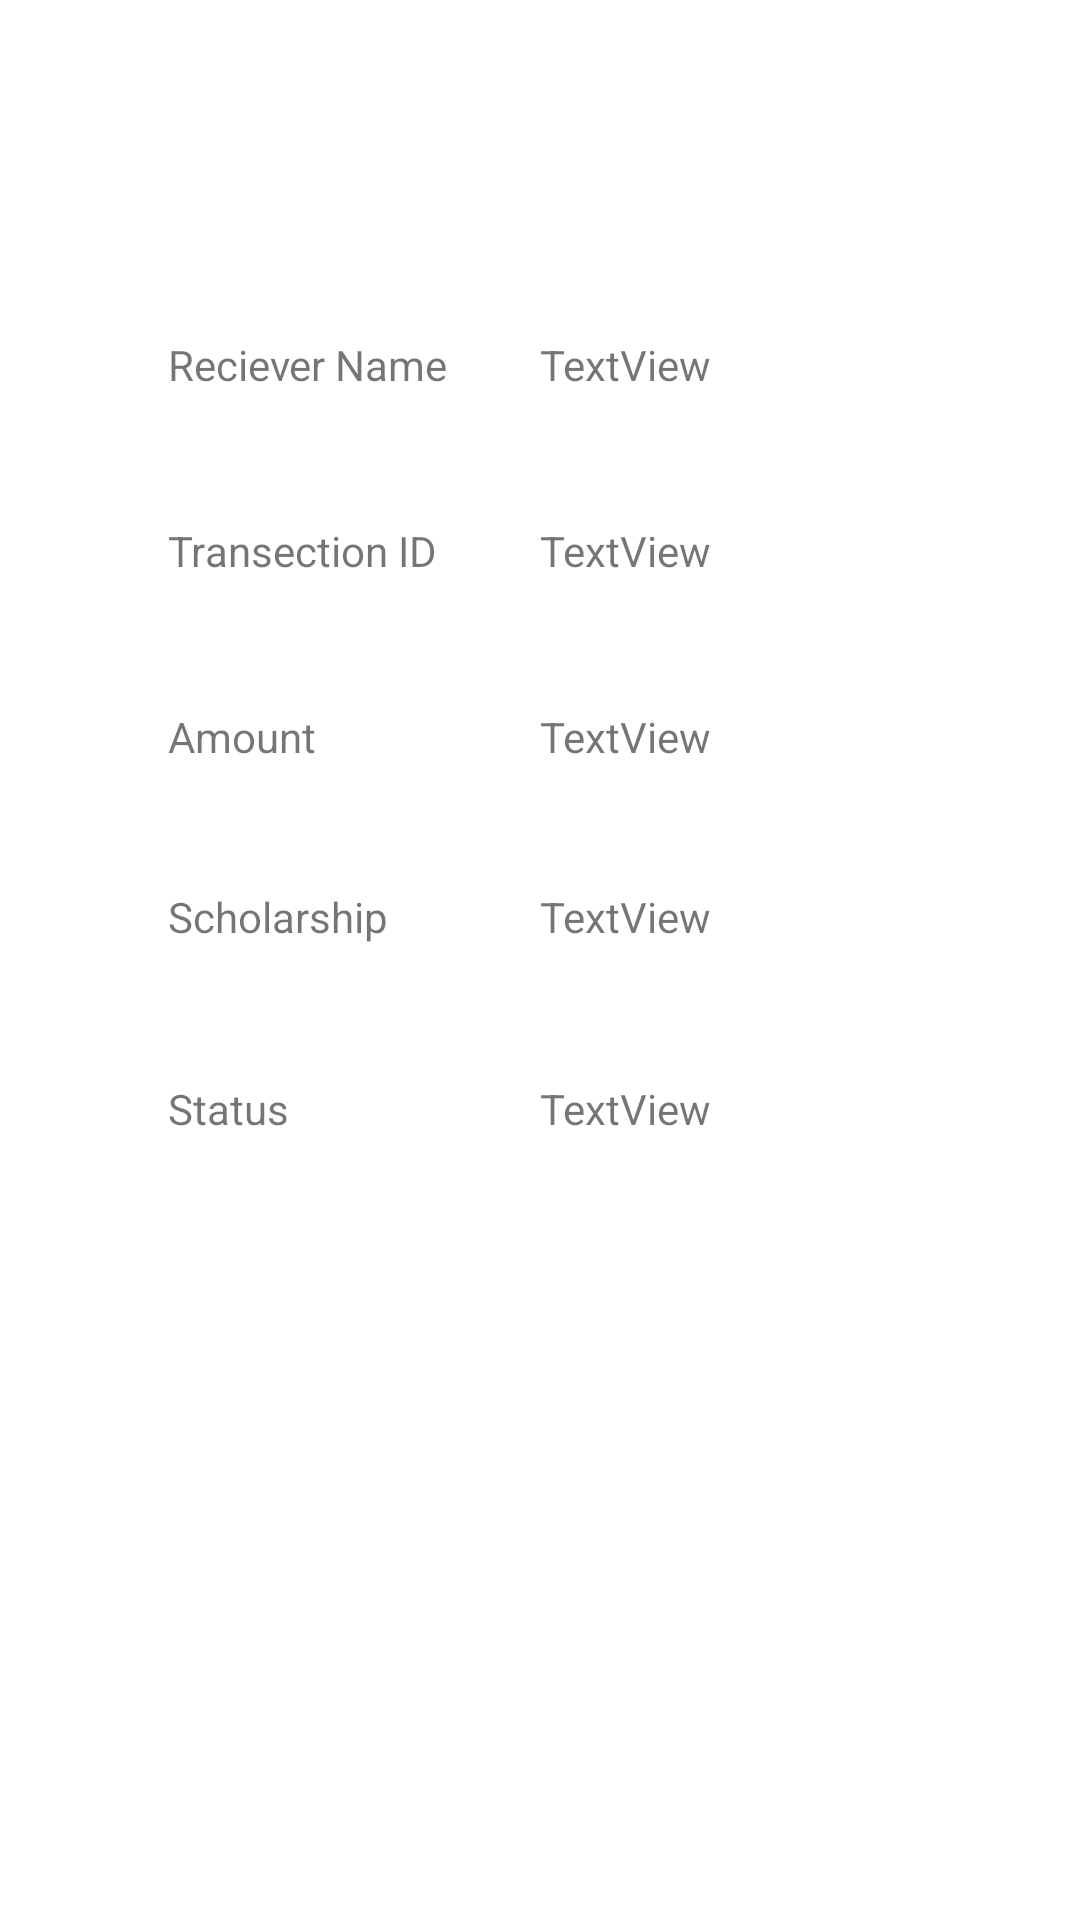

Here is an Android app screen rendered from its layout file. Give the layout XML and the strings, colors and styles it references.
<!-- AndroidManifest.xml: application theme Theme.EMS -->
<!-- res/layout/participent_one_record.xml -->
<?xml version="1.0" encoding="utf-8"?>

<androidx.constraintlayout.widget.ConstraintLayout xmlns:android="http://schemas.android.com/apk/res/android"
    xmlns:app="http://schemas.android.com/apk/res-auto"
    xmlns:tools="http://schemas.android.com/tools"
    android:layout_width="match_parent"
    android:layout_height="match_parent"
    tools:context=".Transection_One_Record">


    <TextView
        android:id="@+id/txtx"
        android:layout_width="96dp"
        android:layout_height="30dp"
        android:layout_marginStart="56dp"
        android:layout_marginLeft="56dp"
        android:layout_marginTop="112dp"
        android:text="Reciever Name"
        app:layout_constraintStart_toStartOf="parent"
        app:layout_constraintTop_toTopOf="parent" />

    <TextView
        android:id="@+id/txtx1"
        android:layout_width="98dp"
        android:layout_height="30dp"
        android:layout_marginTop="32dp"
        android:text="Transection ID"
        app:layout_constraintStart_toStartOf="@+id/txtx"
        app:layout_constraintTop_toBottomOf="@+id/txtx" />

    <TextView
        android:id="@+id/textView7"
        android:layout_width="96dp"
        android:layout_height="28dp"
        android:layout_marginTop="32dp"
        android:text="Amount"
        app:layout_constraintStart_toStartOf="@+id/txtx1"
        app:layout_constraintTop_toBottomOf="@+id/txtx1" />

    <TextView
        android:id="@+id/textView8"
        android:layout_width="81dp"
        android:layout_height="28dp"
        android:layout_marginTop="32dp"
        android:text="Scholarship"
        app:layout_constraintStart_toStartOf="@+id/textView7"
        app:layout_constraintTop_toBottomOf="@+id/textView7" />

    <TextView
        android:id="@+id/First_Name"
        android:layout_width="146dp"
        android:layout_height="29dp"
        android:layout_marginStart="28dp"
        android:layout_marginLeft="28dp"
        android:text="TextView"
        app:layout_constraintStart_toEndOf="@+id/txtx"
        app:layout_constraintTop_toTopOf="@+id/txtx" />

    <TextView
        android:id="@+id/textView13"
        android:layout_width="78dp"
        android:layout_height="28dp"
        android:layout_marginTop="36dp"
        android:text="Status"
        app:layout_constraintStart_toStartOf="@+id/textView8"
        app:layout_constraintTop_toBottomOf="@+id/textView8" />

    <TextView
        android:id="@+id/Sure_Name"
        android:layout_width="143dp"
        android:layout_height="29dp"
        android:text="TextView"
        app:layout_constraintStart_toStartOf="@+id/First_Name"
        app:layout_constraintTop_toTopOf="@+id/txtx1" />

    <TextView
        android:id="@+id/AgE"
        android:layout_width="142dp"
        android:layout_height="29dp"
        android:text="TextView"
        app:layout_constraintStart_toStartOf="@+id/Sure_Name"
        app:layout_constraintTop_toTopOf="@+id/textView7" />

    <TextView
        android:id="@+id/EveNt"
        android:layout_width="142dp"
        android:layout_height="29dp"
        android:text="TextView"
        app:layout_constraintStart_toStartOf="@+id/AgE"
        app:layout_constraintTop_toTopOf="@+id/textView8" />

    <TextView
        android:id="@+id/CniC"
        android:layout_width="197dp"
        android:layout_height="32dp"
        android:text="TextView"
        app:layout_constraintStart_toStartOf="@+id/EveNt"
        app:layout_constraintTop_toTopOf="@+id/textView13" />

</androidx.constraintlayout.widget.ConstraintLayout>
<!-- resources referenced by this layout -->
<resources>
  <style name="Theme.EMS" parent="Theme.MaterialComponents.DayNight.DarkActionBar">
          
          <item name="colorPrimary">@color/purple_500</item>
          <item name="colorPrimaryVariant">@color/purple_700</item>
          <item name="colorOnPrimary">@color/white</item>
          
          <item name="colorSecondary">@color/teal_200</item>
          <item name="colorSecondaryVariant">@color/teal_700</item>
          <item name="colorOnSecondary">@color/black</item>
          
          <item name="android:statusBarColor" tools:targetApi="l">?attr/colorPrimaryVariant</item>
          
      </style>
  <!-- not gathered from this repository: default colours our renderer supplied (Android Studio template values) -->
  <color name="purple_500">#FF6200EE</color>
  <color name="purple_700">#FF3700B3</color>
  <color name="teal_200">#FF03DAC5</color>
  <color name="teal_700">#FF018786</color>
  <color name="black">#FF000000</color>
  <color name="white">#FFFFFFFF</color>
</resources>
